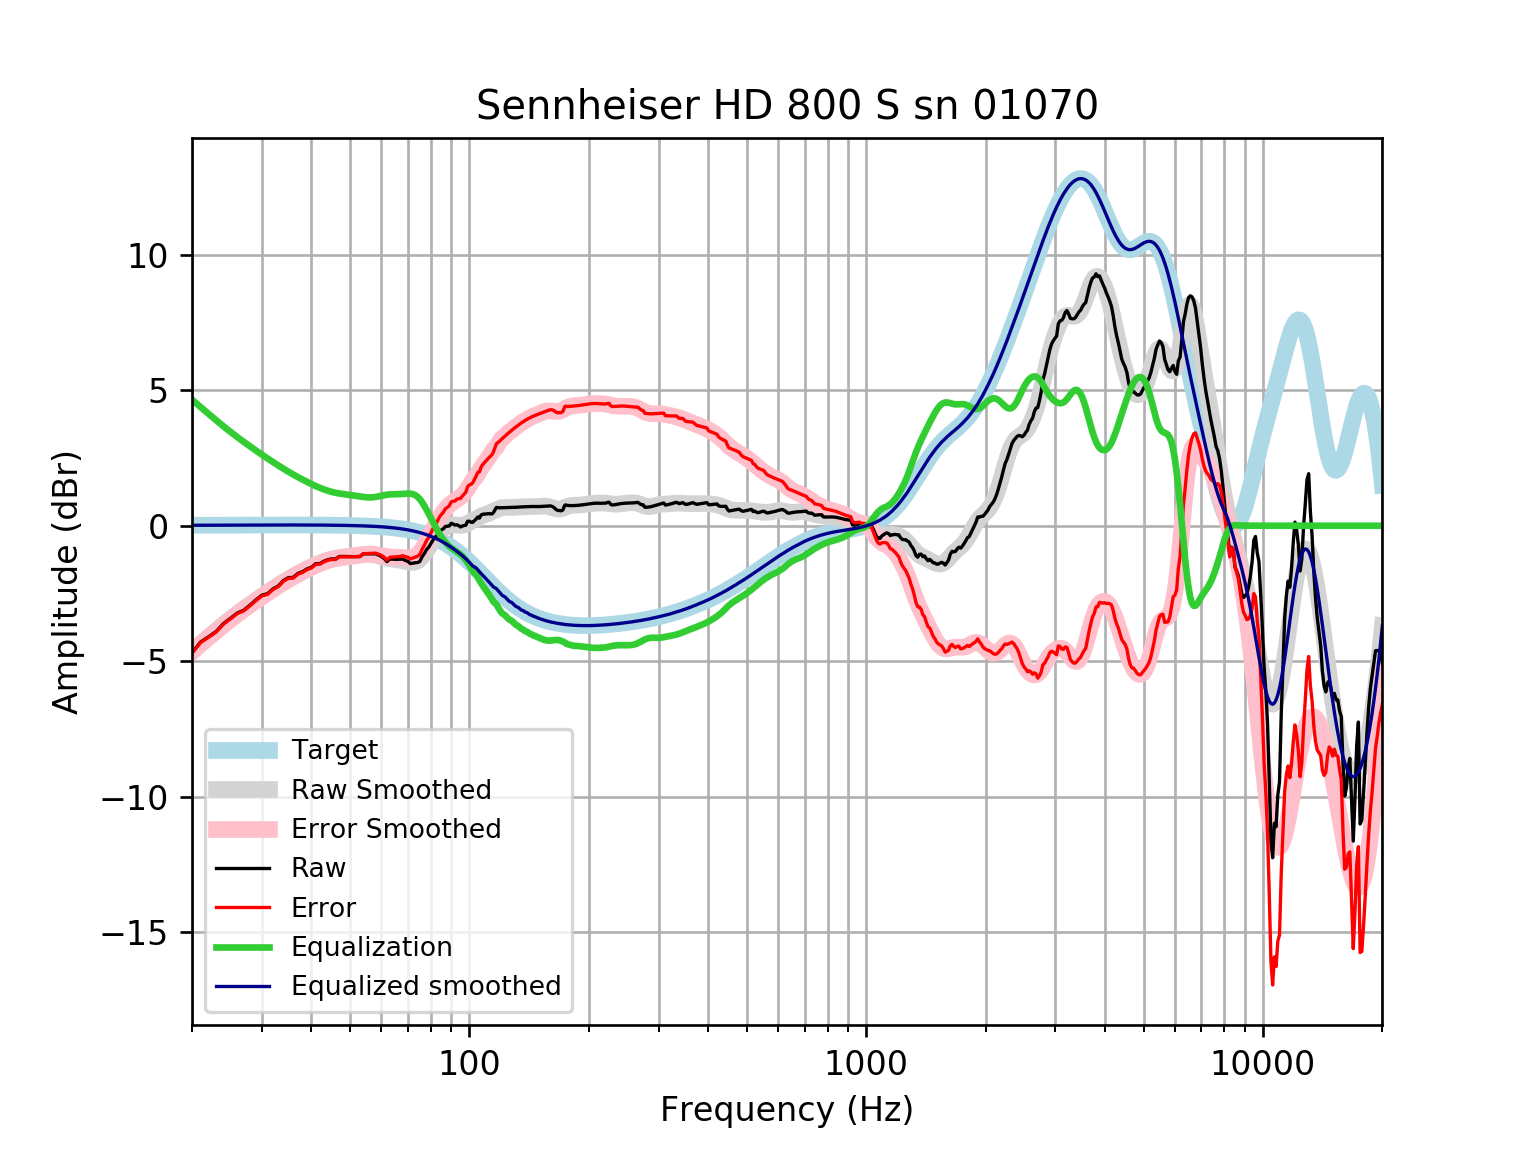

Values plotted in this chart, from the file beside it:
frequency, raw, error, smoothed, error_smoothed, equalization, equalized_raw, equalized_smoothed, target
20, -4.687, -4.703, -4.635, -4.652, 4.652, -0.03506, 0.01646, 0.01648
21, -4.297, -4.315, -4.366, -4.383, 4.383, 0.08612, 0.01765, 0.01765
22, -4.101, -4.12, -4.112, -4.13, 4.13, 0.02941, 0.01877, 0.01876
23, -3.905, -3.925, -3.873, -3.892, 3.892, -0.01233, 0.01984, 0.01983
24, -3.612, -3.633, -3.649, -3.67, 3.67, 0.05749, 0.02085, 0.02084
25, -3.417, -3.438, -3.442, -3.463, 3.463, 0.04688, 0.02181, 0.02179
26, -3.222, -3.244, -3.249, -3.272, 3.272, 0.05043, 0.02271, 0.02269
27, -3.118, -3.142, -3.071, -3.094, 3.094, -0.0239, 0.02355, 0.02353
28, -2.929, -2.954, -2.904, -2.928, 2.928, -0.001223, 0.02433, 0.02431
29, -2.734, -2.759, -2.747, -2.772, 2.772, 0.03792, 0.02504, 0.02502
30, -2.563, -2.589, -2.598, -2.623, 2.623, 0.05998, 0.02567, 0.02566
31, -2.508, -2.534, -2.456, -2.483, 2.483, -0.02545, 0.02623, 0.02622
32, -2.328, -2.355, -2.322, -2.349, 2.349, 0.02014, 0.02668, 0.02668
33, -2.223, -2.25, -2.195, -2.222, 2.222, -0.001138, 0.02704, 0.02704
34, -2.021, -2.048, -2.076, -2.103, 2.103, 0.08181, 0.02728, 0.02728
35, -1.915, -1.943, -1.964, -1.991, 1.991, 0.07613, 0.0274, 0.0274
36, -1.906, -1.933, -1.86, -1.887, 1.887, -0.0184, 0.02739, 0.02739
37, -1.757, -1.785, -1.763, -1.79, 1.79, 0.03303, 0.02723, 0.02723
38, -1.696, -1.723, -1.673, -1.7, 1.7, 0.004123, 0.02691, 0.02692
39, -1.591, -1.617, -1.589, -1.616, 1.616, 0.02468, 0.02643, 0.02644
40, -1.534, -1.56, -1.511, -1.537, 1.537, 0.002783, 0.02578, 0.02579
41, -1.399, -1.424, -1.44, -1.465, 1.465, 0.06539, 0.02495, 0.02496
42, -1.396, -1.42, -1.375, -1.399, 1.399, 0.002412, 0.02393, 0.02393
43, -1.311, -1.334, -1.318, -1.34, 1.34, 0.02949, 0.02272, 0.02272
44, -1.252, -1.274, -1.269, -1.29, 1.29, 0.0378, 0.0213, 0.0213
45, -1.224, -1.243, -1.229, -1.249, 1.249, 0.02484, 0.01968, 0.01967
46, -1.228, -1.246, -1.197, -1.215, 1.215, -0.01287, 0.01785, 0.01783
47, -1.133, -1.149, -1.174, -1.189, 1.189, 0.05592, 0.01579, 0.01577
48, -1.136, -1.149, -1.155, -1.169, 1.169, 0.03321, 0.0135, 0.01347
49, -1.138, -1.148, -1.141, -1.152, 1.152, 0.01403, 0.01097, 0.01094
50, -1.139, -1.147, -1.127, -1.135, 1.135, -0.003734, 0.008186, 0.008144
51, -1.139, -1.144, -1.113, -1.118, 1.118, -0.02152, 0.005126, 0.00508
52, -1.139, -1.14, -1.097, -1.099, 1.099, -0.03974, 0.001774, 0.001724
53, -1.137, -1.136, -1.082, -1.08, 1.08, -0.05771, -0.001894, -0.001946
54, -1.038, -1.032, -1.068, -1.062, 1.062, 0.02381, -0.005905, -0.005958
55, -1.038, -1.028, -1.06, -1.049, 1.049, 0.01104, -0.01029, -0.01034
56, -1.038, -1.023, -1.059, -1.044, 1.044, 0.006254, -0.01508, -0.01514
57, -1.037, -1.017, -1.068, -1.048, 1.048, 0.01012, -0.02033, -0.02038
58, -1.037, -1.011, -1.086, -1.06, 1.06, 0.02291, -0.02607, -0.02611
59, -1.08, -1.048, -1.112, -1.08, 1.08, 4.847616520753384e-05, -0.03234, -0.03238
60, -1.133, -1.094, -1.142, -1.103, 1.103, -0.02978, -0.03921, -0.03925
61, -1.207, -1.161, -1.172, -1.125, 1.125, -0.08196, -0.04672, -0.04675
62, -1.325, -1.27, -1.198, -1.143, 1.143, -0.1818, -0.05494, -0.05496
63, -1.23, -1.166, -1.219, -1.155, 1.155, -0.07476, -0.06392, -0.06393
64, -1.233, -1.159, -1.235, -1.161, 1.161, -0.07127, -0.07372, -0.07373
65, -1.24, -1.155, -1.248, -1.163, 1.163, -0.07647, -0.0844, -0.08441
66, -1.238, -1.142, -1.26, -1.164, 1.164, -0.07335, -0.09604, -0.09603
67, -1.239, -1.13, -1.276, -1.167, 1.167, -0.07193, -0.1087, -0.1087
68, -1.232, -1.11, -1.296, -1.173, 1.173, -0.05896, -0.1224, -0.1224
69, -1.284, -1.147, -1.318, -1.181, 1.181, -0.1029, -0.1372, -0.1372
70, -1.314, -1.161, -1.34, -1.187, 1.187, -0.1275, -0.1533, -0.1533
71, -1.397, -1.227, -1.355, -1.185, 1.185, -0.2124, -0.1706, -0.1706
72, -1.382, -1.193, -1.358, -1.168, 1.168, -0.2136, -0.1892, -0.1892
73, -1.367, -1.157, -1.341, -1.131, 1.131, -0.2351, -0.2092, -0.2092
74, -1.358, -1.128, -1.301, -1.07, 1.07, -0.2881, -0.2306, -0.2305
75, -1.321, -1.067, -1.236, -0.9825, 0.9825, -0.3383, -0.2535, -0.2534
76, -1.148, -0.8706, -1.148, -0.8706, 0.8706, -0.2778, -0.2778, -0.2778
77, -1.028, -0.7248, -1.042, -0.7384, 0.7384, -0.2901, -0.3037, -0.3037
78, -0.8806, -0.5494, -0.9228, -0.5916, 0.5916, -0.289, -0.3312, -0.3312
79, -0.7937, -0.4334, -0.797, -0.4366, 0.4366, -0.3571, -0.3604, -0.3603
... 553 more rows
